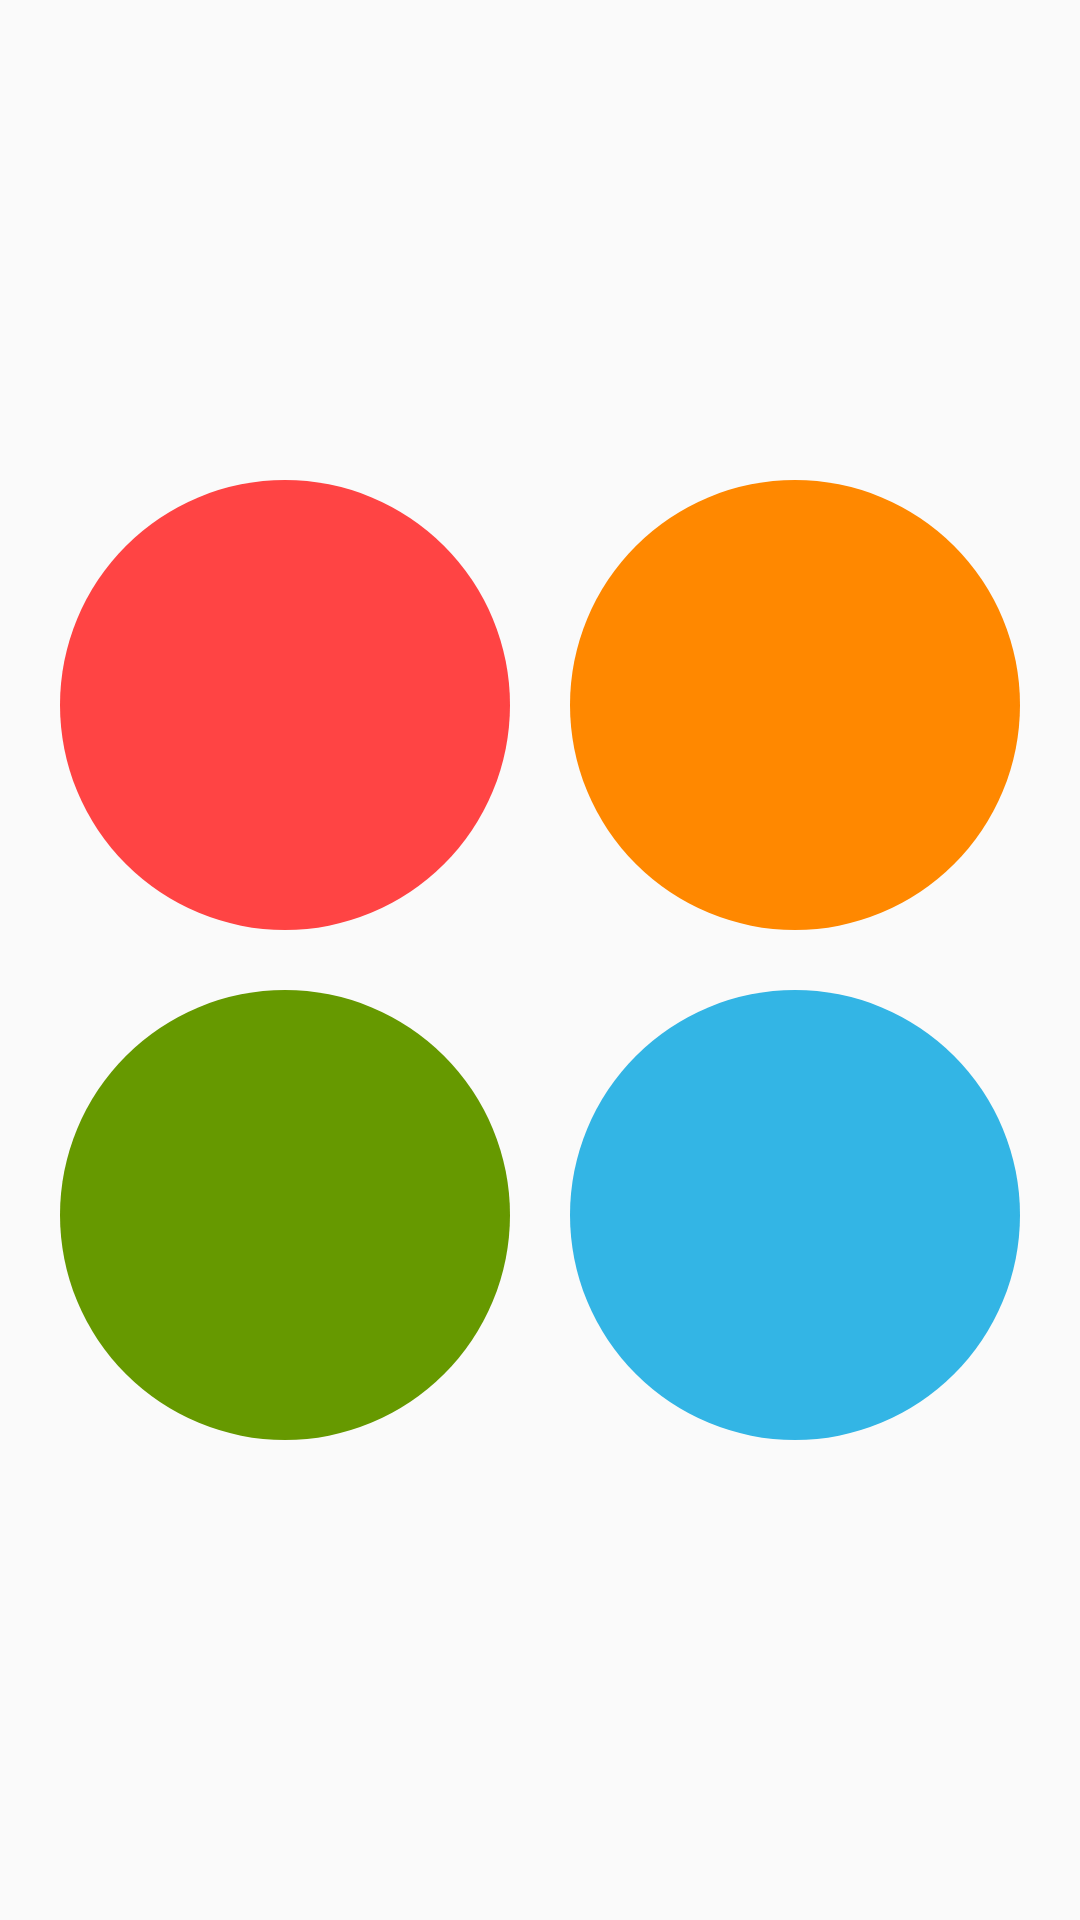

Layout XML and referenced resources for this Android screen:
<!-- AndroidManifest.xml: application theme AppTheme -->
<!-- res/layout/scene4.xml -->
<?xml version="1.0" encoding="utf-8"?>
<LinearLayout xmlns:android="http://schemas.android.com/apk/res/android"
    android:layout_width="match_parent"
    android:layout_height="wrap_content"
    android:gravity="center"
    android:orientation="vertical">


    <LinearLayout
        android:layout_width="match_parent"
        android:layout_height="wrap_content"
        android:gravity="center_horizontal"
        android:orientation="horizontal">

        <ImageView
            android:id="@+id/image4"
            android:layout_width="150dp"
            android:layout_height="150dp"
            android:layout_alignParentRight="true"
            android:src="@drawable/circle"
            android:layout_margin="10dp"
            android:tint="@android:color/holo_red_light" />

        <ImageView
            android:id="@+id/image3"
            android:layout_width="150dp"
            android:layout_height="150dp"
            android:src="@drawable/circle"
            android:layout_margin="10dp"
            android:tint="@android:color/holo_orange_dark" />

    </LinearLayout>

    <LinearLayout
        android:layout_width="match_parent"
        android:layout_height="wrap_content"
        android:gravity="center_horizontal"
        android:orientation="horizontal">

        <ImageView
            android:id="@+id/image2"
            android:layout_width="150dp"
            android:layout_height="150dp"
            android:layout_margin="10dp"
            android:src="@drawable/circle"
            android:tint="@android:color/holo_green_dark" />

        <ImageView
            android:id="@+id/image1"
            android:layout_width="150dp"
            android:layout_height="150dp"
            android:layout_margin="10dp"
            android:src="@drawable/circle"
            android:tint="@android:color/holo_blue_light" />

    </LinearLayout>

</LinearLayout>
<!-- resources referenced by this layout -->
<resources>
  <!-- drawable circle (drawable) -->
  <?xml version="1.0" encoding="utf-8"?>
  <shape xmlns:android="http://schemas.android.com/apk/res/android"
      android:shape="rectangle">
  
      <size
          android:width="64dp"
          android:height="64dp" />
  
      <corners android:radius="32dp" />
  
      
  
      <padding
          android:bottom="10dp"
          android:left="10dp"
          android:right="10dp"
          android:top="10dp" />
  
  </shape>
  <style name="AppTheme" parent="Theme.AppCompat.Light.NoActionBar">
          
          <item name="colorPrimary">@color/colorPrimary</item>
          <item name="colorPrimaryDark">@color/colorPrimaryDark</item>
          <item name="colorAccent">@color/colorAccent</item>
  
          <item name="colorControlNormal">@android:color/white</item>
  
          <item name="android:windowContentTransitions">true</item>
          <item name="android:windowAllowEnterTransitionOverlap">false</item>
          <item name="android:windowAllowReturnTransitionOverlap">false</item>
  
      </style>
  <!-- not gathered from this repository: default colours our renderer supplied (Android Studio template values) -->
  <color name="colorPrimary">#FF6200EE</color>
  <color name="colorPrimaryDark">#FF3700B3</color>
  <color name="colorAccent">#FF03DAC5</color>
</resources>
